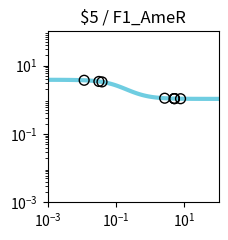

Generate this figure with matplotlib: (Note: this script raises an exception after producing the figure.)
import matplotlib.pyplot as plt
import matplotlib.ticker as ticker
import numpy as np

fig, ax = plt.subplots(figsize=(2.5,2.5))

plt.xlim(1.000000e-03, 1.000000e+02)
plt.ylim(1.000000e-03, 1.000000e+02)

x = np.array([1.000000e-03,1.122018e-03,1.258925e-03,1.412538e-03,1.584893e-03,1.778279e-03,1.995262e-03,2.238721e-03,2.511886e-03,2.818383e-03,3.162278e-03,3.548134e-03,3.981072e-03,4.466836e-03,5.011872e-03,5.623413e-03,6.309573e-03,7.079458e-03,7.943282e-03,8.912509e-03,1.000000e-02,1.122018e-02,1.258925e-02,1.412538e-02,1.584893e-02,1.778279e-02,1.995262e-02,2.238721e-02,2.511886e-02,2.818383e-02,3.162278e-02,3.548134e-02,3.981072e-02,4.466836e-02,5.011872e-02,5.623413e-02,6.309573e-02,7.079458e-02,7.943282e-02,8.912509e-02,1.000000e-01,1.122018e-01,1.258925e-01,1.412538e-01,1.584893e-01,1.778279e-01,1.995262e-01,2.238721e-01,2.511886e-01,2.818383e-01,3.162278e-01,3.548134e-01,3.981072e-01,4.466836e-01,5.011872e-01,5.623413e-01,6.309573e-01,7.079458e-01,7.943282e-01,8.912509e-01,1.000000e+00,1.122018e+00,1.258925e+00,1.412538e+00,1.584893e+00,1.778279e+00,1.995262e+00,2.238721e+00,2.511886e+00,2.818383e+00,3.162278e+00,3.548134e+00,3.981072e+00,4.466836e+00,5.011872e+00,5.623413e+00,6.309573e+00,7.079458e+00,7.943282e+00,8.912509e+00,1.000000e+01,1.122018e+01,1.258925e+01,1.412538e+01,1.584893e+01,1.778279e+01,1.995262e+01,2.238721e+01,2.511886e+01,2.818383e+01,3.162278e+01,3.548134e+01,3.981072e+01,4.466836e+01,5.011872e+01,5.623413e+01,6.309573e+01,7.079458e+01,7.943282e+01,8.912509e+01,1.000000e+02,])
y = np.array([3.829780e+00,3.828935e+00,3.827954e+00,3.826814e+00,3.825490e+00,3.823953e+00,3.822169e+00,3.820098e+00,3.817695e+00,3.814908e+00,3.811676e+00,3.807928e+00,3.803585e+00,3.798555e+00,3.792732e+00,3.785995e+00,3.778207e+00,3.769210e+00,3.758829e+00,3.746863e+00,3.733088e+00,3.717254e+00,3.699085e+00,3.678278e+00,3.654504e+00,3.627409e+00,3.596620e+00,3.561751e+00,3.522410e+00,3.478213e+00,3.428798e+00,3.373844e+00,3.313093e+00,3.246375e+00,3.173632e+00,3.094942e+00,3.010541e+00,2.920839e+00,2.826423e+00,2.728057e+00,2.626661e+00,2.523279e+00,2.419047e+00,2.315136e+00,2.212701e+00,2.112836e+00,2.016521e+00,1.924593e+00,1.837722e+00,1.756398e+00,1.680933e+00,1.611477e+00,1.548030e+00,1.490469e+00,1.438573e+00,1.392048e+00,1.350547e+00,1.313695e+00,1.281101e+00,1.252374e+00,1.227136e+00,1.205023e+00,1.185695e+00,1.168836e+00,1.154158e+00,1.141399e+00,1.130324e+00,1.120721e+00,1.112405e+00,1.105208e+00,1.098986e+00,1.093609e+00,1.088966e+00,1.084959e+00,1.081502e+00,1.078520e+00,1.075949e+00,1.073734e+00,1.071825e+00,1.070180e+00,1.068763e+00,1.067543e+00,1.066493e+00,1.065588e+00,1.064809e+00,1.064139e+00,1.063562e+00,1.063065e+00,1.062638e+00,1.062270e+00,1.061953e+00,1.061681e+00,1.061446e+00,1.061244e+00,1.061071e+00,1.060921e+00,1.060793e+00,1.060682e+00,1.060587e+00,1.060505e+00,1.060434e+00,])
c = "#6fcde1"

hi_x = np.array([])
hi_y = np.array([])
lo_x = np.array([3.161056e-02,5.083711e+00,1.173527e-02,5.063835e+00,2.651024e+00,7.703124e+00,3.895373e-02,5.091054e+00,])
lo_y = np.array([3.428973e+00,1.081109e+00,3.710464e+00,1.081216e+00,1.108904e+00,1.072306e+00,3.325030e+00,1.081069e+00,])

plt.loglog(x,y,lw=3,color=c)
plt.scatter(hi_x,hi_y,marker='o',s=50,color='black',zorder=10)
plt.scatter(lo_x,lo_y,marker='o',s=50,edgecolors='black',color='none',zorder=10)

plt.title("$5 / F1_AmeR")

ax.xaxis.set_major_locator(ticker.LogLocator(numticks=3))
ax.yaxis.set_major_locator(ticker.LogLocator(numticks=3))

ax.set_aspect('equal')
plt.tight_layout()

plt.savefig("/content/output/0x9C/response_plot_$5_F1_AmeR.png", bbox_inches='tight')
